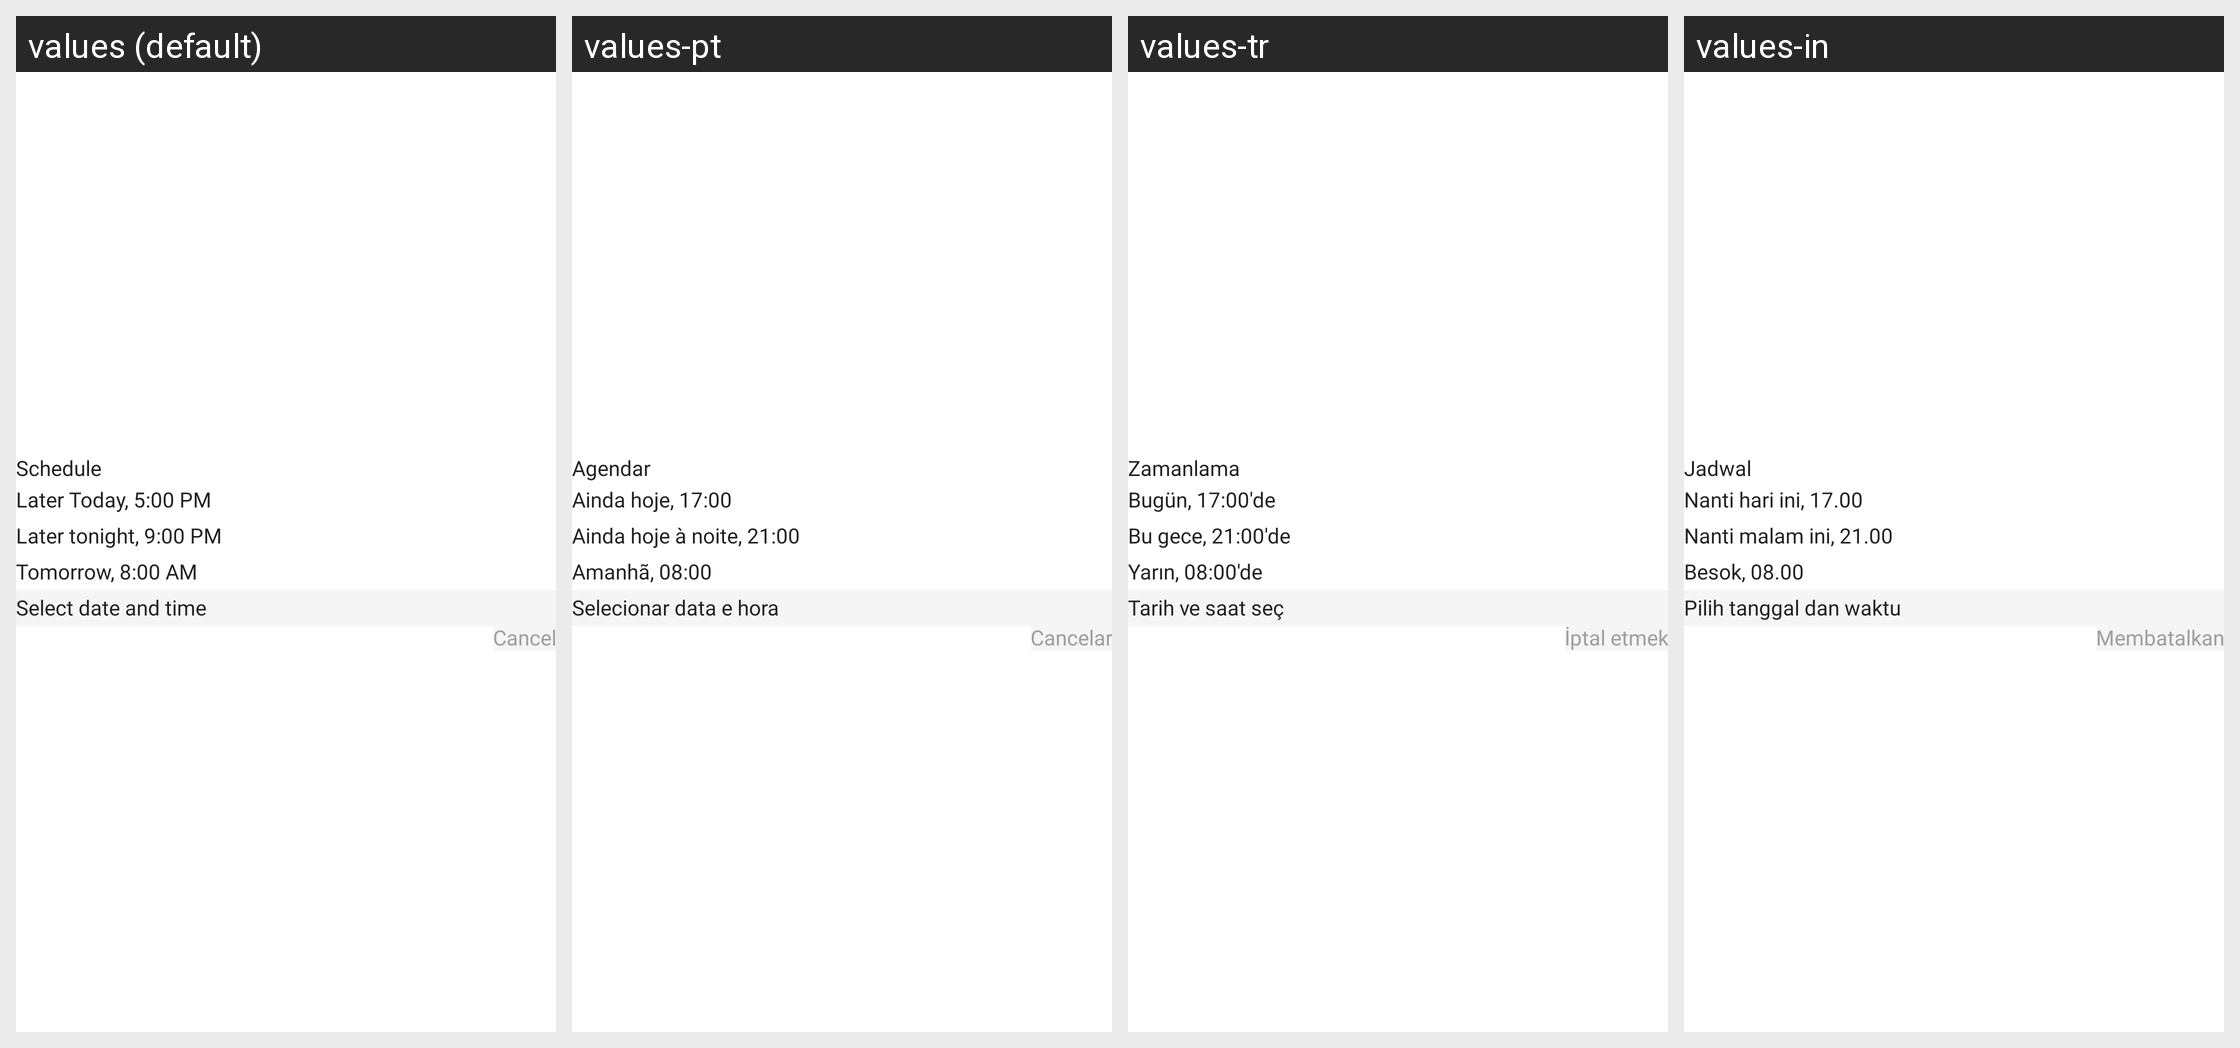

Locale-by-locale string values for the Android screen shown in this grid:
Android screen res/layout/dialog_schedule.xml rendered under 4 locales, left to right: values (default), values-pt, values-tr, values-in. Device: Nexus 5 (rendered at 1080×1920; each locale shown at half size, 540×960, under a caption strip naming it); theme Theme.Messages.
Other locales in the repository, not shown: values-ar, values-de, values-es, values-fr, values-hi, values-ja, values-ko, values-ru, values-vi, values-zh.
Strings drawn on this screen, with the default value and each locale's value (text and hints the layout hard-codes, and strings that could not be matched under every locale, appear in the picture but are not listed):

schedule_send
  values: Schedule
  values-pt: Agendar
  values-tr: Zamanlama
  values-in: Jadwal

later_today
  values: Later Today, 5:00 PM
  values-pt: Ainda hoje, 17:00
  values-tr: Bugün, 17:00'de
  values-in: Nanti hari ini, 17.00

later_tonight
  values: Later tonight, 9:00 PM
  values-pt: Ainda hoje à noite, 21:00
  values-tr: Bu gece, 21:00'de
  values-in: Nanti malam ini, 21.00

tomorrow
  values: Tomorrow, 8:00 AM
  values-pt: Amanhã, 08:00
  values-tr: Yarın, 08:00'de
  values-in: Besok, 08.00

select_data_and_time
  values: Select date and time
  values-pt: Selecionar data e hora
  values-tr: Tarih ve saat seç
  values-in: Pilih tanggal dan waktu

cancel
  values: Cancel
  values-pt: Cancelar
  values-tr: İptal etmek
  values-in: Membatalkan
